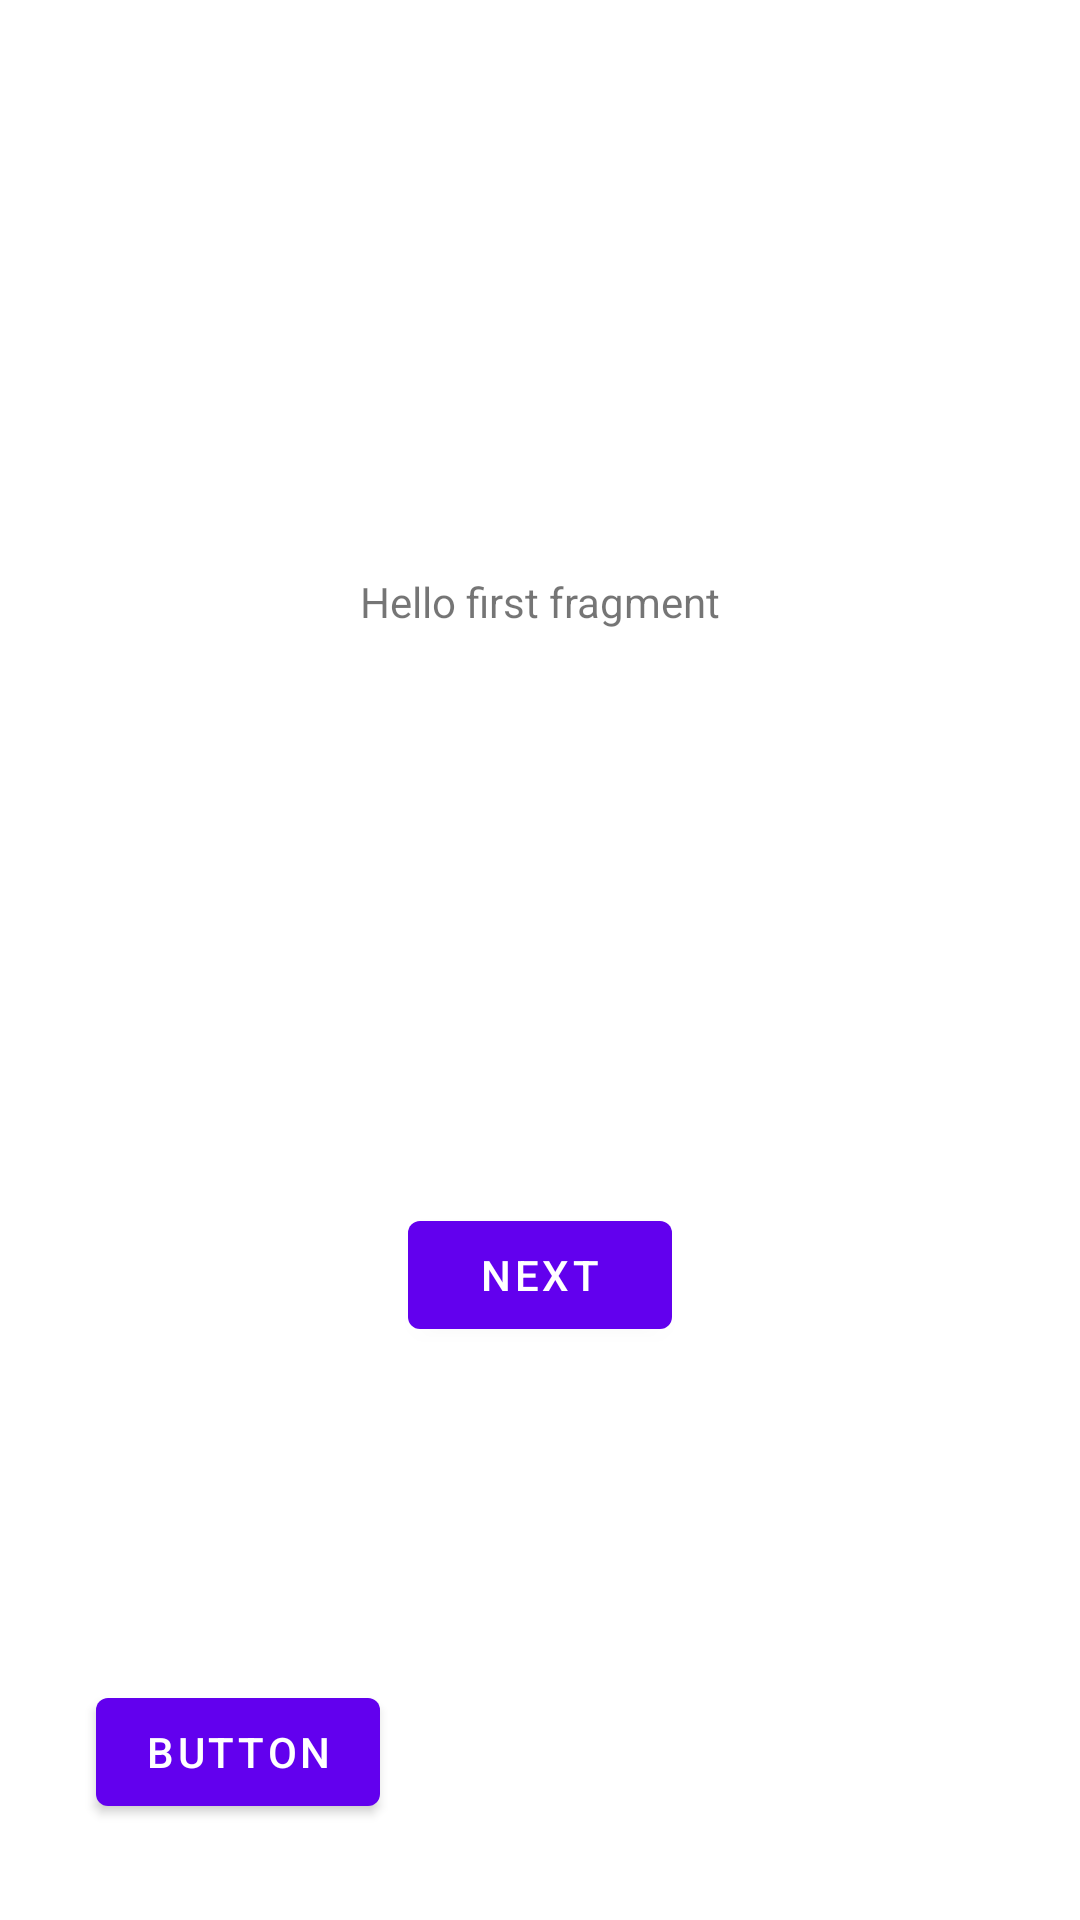

Write the Android layout XML for this screen, with the resource values it uses.
<!-- AndroidManifest.xml: application theme Theme.SkiTesting -->
<!-- res/layout/fragment_first.xml -->
<?xml version="1.0" encoding="utf-8"?>
<androidx.constraintlayout.widget.ConstraintLayout xmlns:android="http://schemas.android.com/apk/res/android"
    xmlns:app="http://schemas.android.com/apk/res-auto"
    xmlns:tools="http://schemas.android.com/tools"
    android:layout_width="match_parent"
    android:layout_height="match_parent"
    tools:context=".fragments.recommendation.FirstFragment">

    <TextView
        android:id="@+id/textview_first"
        android:layout_width="wrap_content"
        android:layout_height="wrap_content"
        android:text="@string/hello_first_fragment"
        app:layout_constraintBottom_toTopOf="@id/button_first"
        app:layout_constraintEnd_toEndOf="parent"
        app:layout_constraintStart_toStartOf="parent"
        app:layout_constraintTop_toTopOf="parent" />

    <Button
        android:id="@+id/button_first"
        android:layout_width="wrap_content"
        android:layout_height="wrap_content"
        android:text="@string/next"
        app:layout_constraintBottom_toBottomOf="parent"
        app:layout_constraintEnd_toEndOf="parent"
        app:layout_constraintStart_toStartOf="parent"
        app:layout_constraintTop_toBottomOf="@id/textview_first" />

    <Button
        android:id="@+id/rc_btnBack"
        android:layout_width="wrap_content"
        android:layout_height="wrap_content"
        android:layout_marginStart="32dp"
        android:layout_marginBottom="32dp"
        android:text="Button"
        app:layout_constraintBottom_toBottomOf="parent"
        app:layout_constraintStart_toStartOf="parent" />
</androidx.constraintlayout.widget.ConstraintLayout>
<!-- resources referenced by this layout -->
<resources>
  <string name="hello_first_fragment" translatable="false">Hello first fragment</string>
  <string name="next">Next</string>
  <style name="Theme.SkiTesting" parent="Theme.MaterialComponents.DayNight.DarkActionBar">
          
          <item name="colorPrimary">@color/purple_500</item>
          <item name="colorPrimaryVariant">@color/purple_700</item>
          <item name="colorOnPrimary">@color/white</item>
          
          <item name="colorSecondary">@color/teal_200</item>
          <item name="colorSecondaryVariant">@color/teal_700</item>
          <item name="colorOnSecondary">@color/black</item>
          
          <item name="android:statusBarColor" tools:targetApi="l">?attr/colorPrimaryVariant</item>
          
      </style>
  <color name="purple_500">#FF6200EE</color>
  <color name="purple_700">#FF3700B3</color>
  <color name="white">#FFFFFFFF</color>
  <color name="teal_200">#FF03DAC5</color>
  <color name="teal_700">#FF018786</color>
  <color name="black">#FF000000</color>
</resources>
